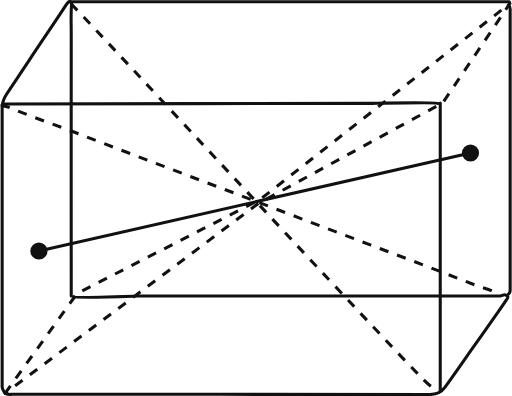
t = 0.00 s
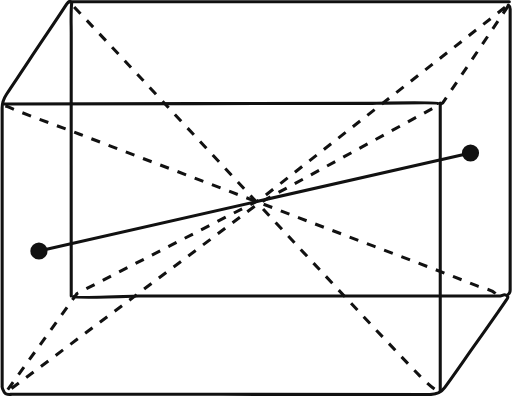
t = 0.14 s
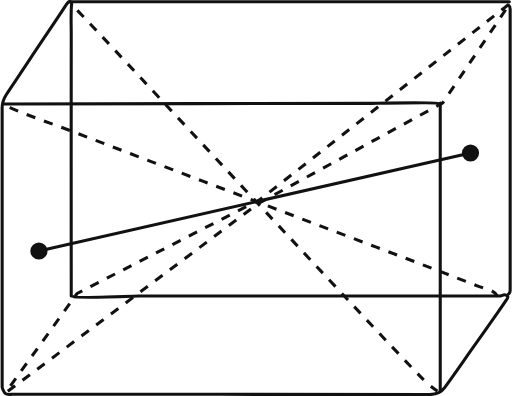
t = 0.28 s
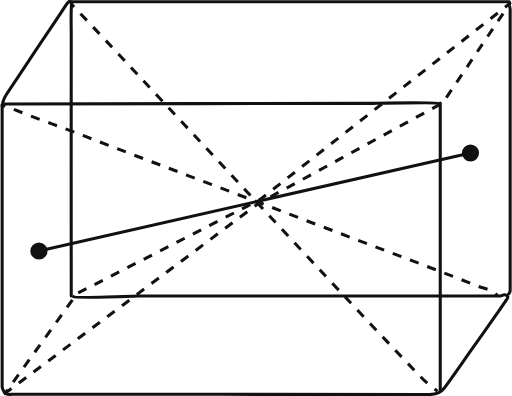
t = 0.41 s

The animated SVG that drew these frames (rendered in a browser with its animation timeline set to each time). Animation: 1 CSS @keyframes rule; one cycle of 0.55 s, repeats indefinitely.

<svg xmlns="http://www.w3.org/2000/svg" width="276" height="214" viewBox="0 0 166.55 128.97" fill="none">
  <style>
    .m{stroke-dasharray:3 3;animation:march .55s linear infinite}
    @keyframes march{to{stroke-dashoffset:-6}}
  </style>
  <path d="M143.43 96.41H161.12C161.92 96.41 162.75 96.53 163.52 96.18C164.12 95.91 164.75 96.04 165.14 96.42C165.56 96.82 165.14 97.2 164.88 97.6C163.91 99.07 162.88 100.53 161.86 101.98C159.15 105.81 156.46 109.64 153.75 113.47C150.75 117.74 147.81 122.03 144.72 126.26C143.76 127.57 142.3 128.49 139.84 128.48C94.52 128.4 49.22 128.42 3.9 128.42C3.02 128.42 1.85 128.68 1.41 127.93C1.04 127.29 0.49 126.61 0.6 125.82C0.62 125.66 0.6 125.51 0.6 125.35V35.11C0.6 33.55 1.07 32.15 2.03 30.69C4.53 26.89 7.11 23.13 9.59 19.34C13.54 13.32 17.69 7.38 21.6 1.34C21.82 1.01 22.11 0.64 22.66 0.5C22.97 0.61 23.27 0.74 23.24 1.09C22.9 4.52 23.12 7.97 23.1 11.4C23.05 18.55 23.1 89.24 23.1 96.4" stroke="#111" stroke-linecap="round" stroke-linejoin="round"/>
  <path class="m" d="M23.05 1.24C38.06 16.83 121.42 106.9 136.61 122.41C138.09 123.92 140.21 126.05 142.39 127.37" stroke="#111" stroke-miterlimit="10"/>
  <path d="M23.88 96.63C24.35 97.15 44.33 96.41 45.01 96.41H142.77" stroke="#111" stroke-linecap="round" stroke-linejoin="round"/>
  <path d="M142.45 33.7C141.97 33.25 121.93 33.66 121.24 33.66C99.36 33.66 1.19 33.9 1.19 33.9" stroke="#111" stroke-linecap="round" stroke-linejoin="round"/>
  <path class="m" d="M0.11 34.56C1.24 34.31 2.27 34.69 3.15 35.07C10.55 38.22 18.32 40.8 25.86 43.72C49.63 52.88 73.52 61.82 97.31 70.95C116.7 78.38 136.24 85.57 155.53 93.2C157.82 94.1 160.81 94.27 161.99 96.54" stroke="#111" stroke-miterlimit="10"/>
  <path d="M143.28 33.57V127.37" stroke="#111" stroke-linecap="round" stroke-linejoin="round"/>
  <path class="m" d="M1.55 128.11L25 95.59L83.7 65.46L84.54 65.03L165.97 1.13L144.1 33.5L83.93 66.34L1.55 128.11Z" stroke="#111" stroke-linejoin="round"/>
  <path d="M12.58 81.75L153.13 49.83" stroke="#111" stroke-linecap="round" stroke-linejoin="round"/>
  <path d="M165.45 1.63C166.19 2.1 166.05 2.76 166.05 3.39V94.43C166.05 94.95 166.07 95.47 165.45 95.83" stroke="#111" stroke-linecap="round" stroke-linejoin="round"/>
  <path d="M22.35 0.58H165.77" stroke="#111" stroke-linecap="round" stroke-linejoin="round"/>
  <circle cx="12.58" cy="81.75" r="2.8" fill="#111"/>
  <circle cx="153.13" cy="49.83" r="2.8" fill="#111"/>
</svg>
